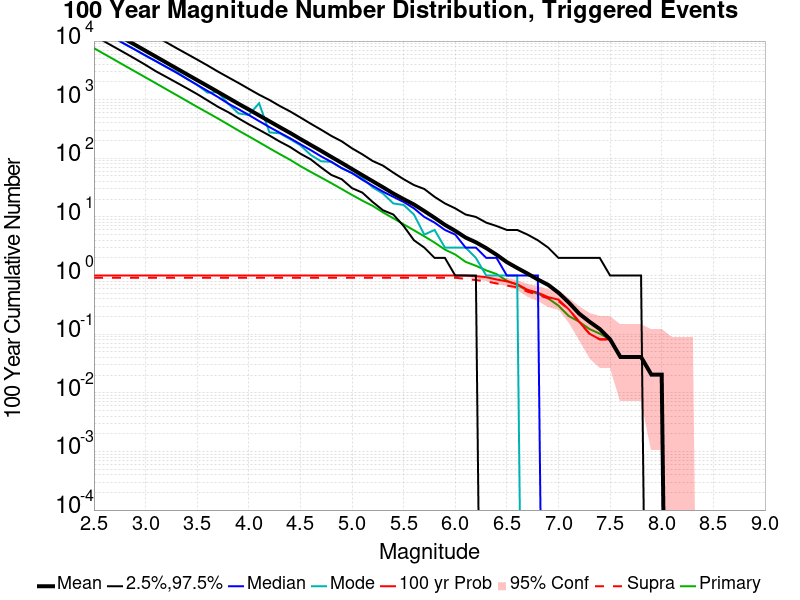

Data behind this chart, as committed beside it:
Mag, Mean, 2.5 %ile, 97.5 %ile, Median, Mode, 100 yr Probability, 100 yr Supra-Seis Prob, Primary Aftershocks Mean
2.5, 21535, 12429, 47887, 17801, 17801, 1.0, 0.9184, 7576
2.6, 17102, 9859, 38032, 14142, 14142, 1.0, 0.9184, 6010
2.7, 13597, 7857, 30376, 11163, 11163, 1.0, 0.9184, 4777
2.8, 10803, 6261, 24187, 8872, 8872, 1.0, 0.9184, 3791
2.9, 8591, 4975, 19162, 7111, 7111, 1.0, 0.9184, 3016
3.0, 6821, 3922, 15176, 5656, 5656, 1.0, 0.9184, 2397
3.1, 5421, 3053, 11993, 4536, 4536, 1.0, 0.9184, 1904
3.2, 4300, 2448, 9527, 3618, 3618, 1.0, 0.9184, 1509
3.3, 3415, 1961, 7566, 2881, 2984, 1.0, 0.9184, 1199
3.4, 2712, 1566, 6049, 2272, 2272, 1.0, 0.9184, 950.7
3.5, 2154, 1246, 4831, 1787, 1787, 1.0, 0.9184, 753.2
3.6, 1715, 973.0, 3842, 1413, 1320, 1.0, 0.9184, 601.7
3.7, 1360, 759.0, 3024, 1113, 1343, 1.0, 0.9184, 478.4
3.8, 1077, 613.0, 2414, 861.0, 861.0, 1.0, 0.9184, 378.0
3.9, 851.5, 481.0, 1930, 690.0, 584.0, 1.0, 0.9184, 297.5
4.0, 680.2, 380.0, 1530, 548.0, 548.0, 1.0, 0.9184, 237
4.1, 538.8, 306.0, 1215, 431.0, 870.0, 1.0, 0.9184, 187.8
4.2, 428.4, 245.0, 989.0, 341.0, 277.0, 1.0, 0.9184, 148.4
4.3, 340.1, 193.0, 781.0, 273.0, 267.0, 1.0, 0.9184, 118
4.4, 271.3, 156.0, 631.0, 220.0, 212.0, 1.0, 0.9184, 94.33
4.5, 213.4, 120.0, 497.0, 174.0, 167.0, 1.0, 0.9184, 73.63
4.6, 169.0, 96.0, 389.0, 138.0, 114.0, 1.0, 0.9184, 58.65
4.7, 134.2, 70.0, 308.0, 108.0, 89.0, 1.0, 0.9184, 47.04
4.8, 105.6, 52.0, 241.0, 87.0, 87.0, 1.0, 0.9184, 37.63
4.9, 83.55, 44.0, 195.0, 68.0, 68.0, 1.0, 0.9184, 29.92
5.0, 65.63, 31.0, 148.0, 56.0, 56.0, 1.0, 0.9184, 23.69
5.1, 51.57, 26.0, 117.0, 43.0, 46.0, 1.0, 0.9184, 18.96
5.2, 40.63, 18.0, 90.0, 34.0, 32.0, 1.0, 0.9184, 15.47
5.3, 32.08, 13.0, 75.0, 27.0, 25.0, 1.0, 0.9184, 11.96
5.4, 25.1, 11.0, 57.0, 22.0, 17.0, 1.0, 0.9184, 9.49
5.5, 20.14, 7.0, 44.0, 18.0, 16.0, 1.0, 0.9184, 7.49
5.6, 16.31, 4.0, 35.0, 14.0, 11.0, 1.0, 0.9184, 5.918
5.7, 12.61, 3.0, 30.0, 10.0, 5.0, 1.0, 0.9184, 4.673
5.8, 9.673, 2.0, 22.0, 8.0, 6.0, 1.0, 0.9184, 3.653
5.9, 7.327, 2.0, 17.0, 6.0, 3.0, 1.0, 0.9184, 2.776
6.0, 5.796, 1.0, 14.0, 5.0, 3.0, 1.0, 0.9184, 2.286
6.1, 4.449, 1.0, 11.0, 3.0, 3.0, 1.0, 0.8776, 1.714
6.2, 3.694, 1.0, 10.0, 3.0, 2.0, 0.9796, 0.8367, 1.469
6.3, 2.939, 0.0, 8.0, 2.0, 1.0, 0.9388, 0.7959, 1.224
6.4, 2.265, 0.0, 7.0, 2.0, 1.0, 0.8571, 0.7347, 1.061
6.5, 1.694, 0.0, 6.0, 1.0, 1.0, 0.7959, 0.6735, 0.8163
6.6, 1.347, 0.0, 6.0, 1.0, 1.0, 0.7143, 0.6327, 0.6939
6.7, 1.082, 0.0, 5.0, 1.0, 0.0, 0.5714, 0.5306, 0.551
6.8, 0.8571, 0.0, 4.0, 1.0, 0.0, 0.5102, 0.4694, 0.4898
6.9, 0.6939, 0.0, 3.0, 0.0, 0.0, 0.4286, 0.4082, 0.4082
7.0, 0.5102, 0.0, 2.0, 0.0, 0.0, 0.3878, 0.3673, 0.3061
7.1, 0.3469, 0.0, 2.0, 0.0, 0.0, 0.2653, 0.2653, 0.2041
7.2, 0.2245, 0.0, 2.0, 0.0, 0.0, 0.1633, 0.1633, 0.1633
7.3, 0.1633, 0.0, 2.0, 0.0, 0.0, 0.102, 0.102, 0.1224
7.4, 0.1224, 0.0, 2.0, 0.0, 0.0, 0.08163, 0.08163, 0.102
7.5, 0.08163, 0.0, 1.0, 0.0, 0.0, 0.08163, 0.08163, 0.08163
7.6, 0.04082, 0.0, 1.0, 0.0, 0.0, 0.04082, 0.04082, 0.04082
7.7, 0.04082, 0.0, 1.0, 0.0, 0.0, 0.04082, 0.04082, 0.04082
7.8, 0.04082, 0.0, 1.0, 0.0, 0.0, 0.04082, 0.04082, 0.04082
7.9, 0.02041, 0.0, 0.0, 0.0, 0.0, 0.02041, 0.02041, 0.02041
8.0, 0.02041, 0.0, 0.0, 0.0, 0.0, 0.02041, 0.02041, 0.02041
8.1, 0.0, 0.0, 0.0, 0.0, 0.0, 0.0, 0.0, 0.0
8.2, 0.0, 0.0, 0.0, 0.0, 0.0, 0.0, 0.0, 0.0
8.3, 0.0, 0.0, 0.0, 0.0, 0.0, 0.0, 0.0, 0.0
8.4, 0.0, 0.0, 0.0, 0.0, 0.0, 0.0, 0.0, 0.0
... 6 more rows
